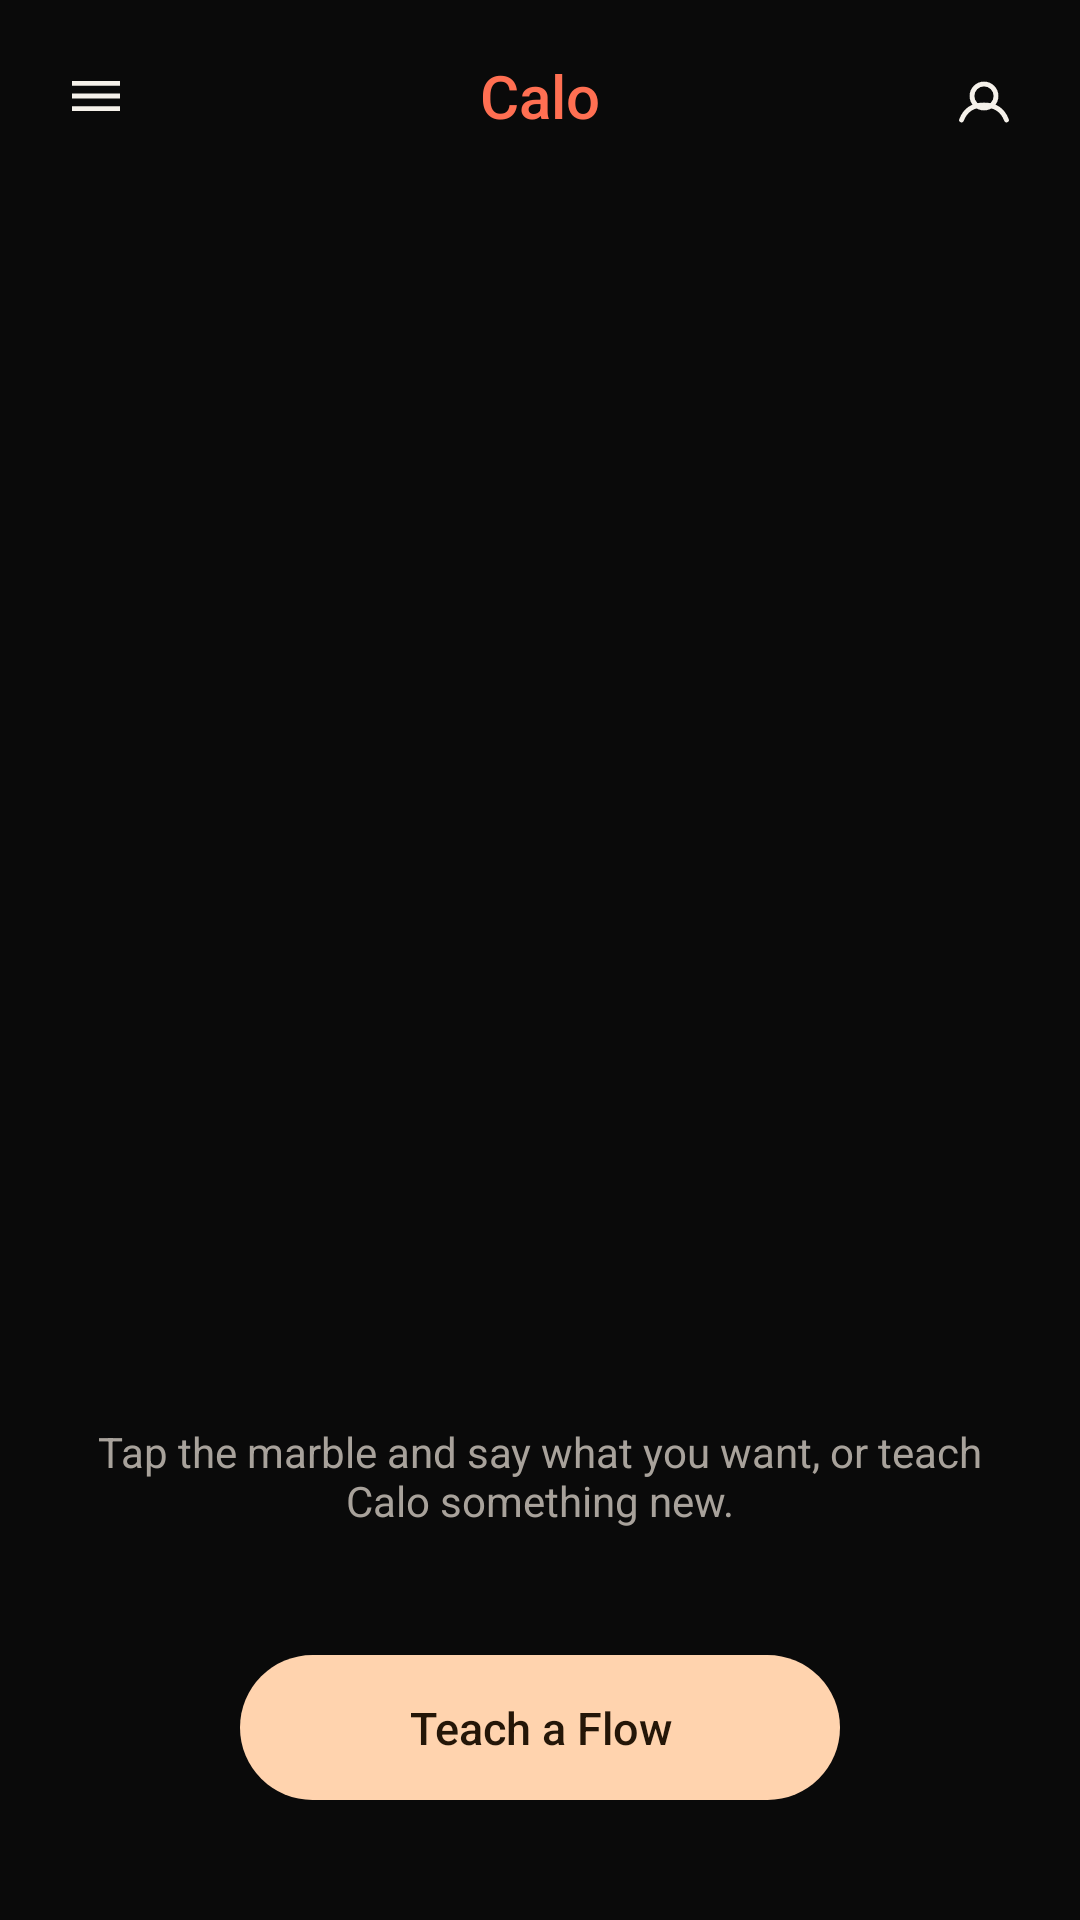

Reconstruct the res/layout file that produces this screen, plus the resources it refers to.
<!-- AndroidManifest.xml: activity theme Theme.Calo -->
<!-- res/layout/activity_main.xml -->
<?xml version="1.0" encoding="utf-8"?>
<androidx.drawerlayout.widget.DrawerLayout
    android:id="@+id/drawerLayout"
    xmlns:android="http://schemas.android.com/apk/res/android"
    android:layout_width="match_parent"
    android:layout_height="match_parent">

    <FrameLayout
        android:layout_width="match_parent"
        android:layout_height="match_parent"
        android:background="?attr/caloColorBackground"
        android:fitsSystemWindows="true">

        
        <LinearLayout
            android:layout_width="match_parent"
            android:layout_height="wrap_content"
            android:layout_gravity="center"
            android:layout_marginTop="48dp"
            android:gravity="center_horizontal"
            android:orientation="vertical">

            <View
                android:id="@+id/marble"
                android:layout_width="220dp"
                android:layout_height="220dp"
                android:contentDescription="@string/marble_content_description"
                android:foreground="?attr/selectableItemBackgroundBorderless" />

            <TextView
                android:id="@+id/statusText"
                android:layout_width="wrap_content"
                android:layout_height="wrap_content"
                android:layout_marginTop="28dp"
                android:layout_marginStart="32dp"
                android:layout_marginEnd="32dp"
                android:gravity="center"
                android:text="@string/status_idle"
                android:textColor="?attr/caloColorTextSecondary"
                android:textSize="14sp" />

        </LinearLayout>

        
        <FrameLayout
            android:layout_width="match_parent"
            android:layout_height="wrap_content"
            android:layout_gravity="top"
            android:paddingTop="12dp">

            <ImageButton
                android:id="@+id/menuButton"
                android:layout_width="40dp"
                android:layout_height="40dp"
                android:layout_gravity="start"
                android:layout_marginStart="12dp"
                android:background="?attr/selectableItemBackgroundBorderless"
                android:contentDescription="@string/menu_content_description"
                android:padding="8dp"
                android:src="@drawable/ic_menu" />

            <TextView
                android:layout_width="wrap_content"
                android:layout_height="40dp"
                android:layout_gravity="center"
                android:fontFamily="sans-serif-medium"
                android:gravity="center"
                android:text="@string/app_name"
                android:textColor="?attr/caloColorAccentStart"
                android:textSize="20sp" />

            <ImageButton
                android:id="@+id/profileButton"
                android:layout_width="40dp"
                android:layout_height="40dp"
                android:layout_gravity="end"
                android:layout_marginEnd="12dp"
                android:background="?attr/selectableItemBackgroundBorderless"
                android:contentDescription="@string/profile_content_description"
                android:padding="8dp"
                android:src="@drawable/ic_profile" />

        </FrameLayout>

        
        <TextView
            android:id="@+id/teachButton"
            android:layout_width="wrap_content"
            android:layout_height="wrap_content"
            android:layout_gravity="bottom|center_horizontal"
            android:layout_marginBottom="40dp"
            android:background="@drawable/bg_teach_button"
            android:fontFamily="sans-serif-medium"
            android:gravity="center"
            android:minWidth="200dp"
            android:paddingStart="28dp"
            android:paddingTop="14dp"
            android:paddingEnd="28dp"
            android:paddingBottom="14dp"
            android:text="@string/action_start_teaching"
            android:textColor="?attr/caloColorButtonText"
            android:textSize="15sp" />

    </FrameLayout>

    <include layout="@layout/view_nav_drawer" />

</androidx.drawerlayout.widget.DrawerLayout>
<!-- res/layout/view_nav_drawer.xml (included above) -->
<?xml version="1.0" encoding="utf-8"?>
<LinearLayout
    xmlns:android="http://schemas.android.com/apk/res/android"
    android:layout_width="280dp"
    android:layout_height="match_parent"
    android:layout_gravity="start"
    android:background="?attr/caloColorBackground"
    android:orientation="vertical"
    android:paddingTop="48dp"
    android:paddingBottom="24dp">

    
    <TextView
        android:id="@+id/navHomeTitle"
        android:layout_width="match_parent"
        android:layout_height="wrap_content"
        android:background="?attr/selectableItemBackground"
        android:clickable="true"
        android:focusable="true"
        android:fontFamily="sans-serif-medium"
        android:paddingStart="24dp"
        android:paddingEnd="24dp"
        android:paddingTop="12dp"
        android:paddingBottom="20dp"
        android:text="@string/app_name"
        android:textColor="?attr/caloColorAccentStart"
        android:textSize="24sp" />

    <LinearLayout
        android:id="@+id/navItemDashboard"
        style="@style/NavDrawerRow">
        <ImageView
            android:id="@+id/navIconDashboard"
            style="@style/NavDrawerIcon"
            android:src="@drawable/ic_nav_dashboard"
            android:contentDescription="@null" />
        <TextView
            android:id="@+id/navLabelDashboard"
            style="@style/NavDrawerLabel"
            android:text="@string/nav_dashboard" />
    </LinearLayout>

    <LinearLayout
        android:id="@+id/navItemThemes"
        style="@style/NavDrawerRow">
        
        <View
            android:id="@+id/navThemeBall"
            style="@style/NavDrawerIcon"
            android:background="@drawable/shape_theme_ball_default" />
        <TextView
            android:id="@+id/navLabelThemes"
            style="@style/NavDrawerLabel"
            android:text="@string/nav_themes" />
    </LinearLayout>

    <LinearLayout
        android:id="@+id/navItemSettings"
        style="@style/NavDrawerRow">
        <ImageView
            android:id="@+id/navIconSettings"
            style="@style/NavDrawerIcon"
            android:src="@drawable/ic_nav_settings"
            android:contentDescription="@null" />
        <TextView
            android:id="@+id/navLabelSettings"
            style="@style/NavDrawerLabel"
            android:text="@string/nav_settings" />
    </LinearLayout>

    <LinearLayout
        android:id="@+id/navItemHelp"
        style="@style/NavDrawerRow">
        <ImageView
            android:id="@+id/navIconHelp"
            style="@style/NavDrawerIcon"
            android:src="@drawable/ic_nav_help"
            android:contentDescription="@null" />
        <TextView
            android:id="@+id/navLabelHelp"
            style="@style/NavDrawerLabel"
            android:text="@string/nav_help" />
    </LinearLayout>

    <Space
        android:layout_width="match_parent"
        android:layout_height="0dp"
        android:layout_weight="1" />

    <View
        android:layout_width="match_parent"
        android:layout_height="1dp"
        android:layout_marginStart="24dp"
        android:layout_marginEnd="24dp"
        android:layout_marginBottom="12dp"
        android:background="?attr/caloColorDivider" />

    <LinearLayout
        android:layout_width="match_parent"
        android:layout_height="wrap_content"
        android:layout_marginStart="24dp"
        android:layout_marginEnd="24dp"
        android:layout_marginBottom="8dp"
        android:gravity="center_vertical"
        android:orientation="horizontal">

        <ImageView
            style="@style/NavDrawerIcon"
            android:src="@drawable/ic_nav_dark_mode"
            android:contentDescription="@null"
            android:tint="?attr/caloColorTextPrimary" />

        <TextView
            android:layout_width="0dp"
            android:layout_height="wrap_content"
            android:layout_weight="1"
            android:text="@string/nav_dark_mode"
            android:textColor="?attr/caloColorTextPrimary"
            android:textSize="15sp" />

        <Switch
            android:id="@+id/navDarkModeSwitch"
            android:layout_width="wrap_content"
            android:layout_height="wrap_content"
            android:checked="true" />

    </LinearLayout>

    <TextView
        android:id="@+id/navVersionText"
        android:layout_width="match_parent"
        android:layout_height="wrap_content"
        android:layout_marginStart="24dp"
        android:layout_marginEnd="24dp"
        android:text="@string/nav_version"
        android:textColor="?attr/caloColorTextSecondary"
        android:textSize="11sp" />

</LinearLayout>
<!-- resources referenced by this layout -->
<resources>
  <!-- drawable bg_teach_button (drawable) -->
  <?xml version="1.0" encoding="utf-8"?>
  <shape xmlns:android="http://schemas.android.com/apk/res/android"
      android:shape="rectangle">
      <solid android:color="?attr/caloColorButtonBg" />
      <corners android:radius="28dp" />
  </shape>
  <!-- drawable ic_menu (drawable) -->
  <?xml version="1.0" encoding="utf-8"?>
  <vector xmlns:android="http://schemas.android.com/apk/res/android"
      android:width="24dp"
      android:height="24dp"
      android:viewportWidth="24"
      android:viewportHeight="24">
      <path
          android:fillColor="?attr/caloColorTextPrimary"
          android:pathData="M4,7 H20 V8.6 H4 Z" />
      <path
          android:fillColor="?attr/caloColorTextPrimary"
          android:pathData="M4,11.2 H20 V12.8 H4 Z" />
      <path
          android:fillColor="?attr/caloColorTextPrimary"
          android:pathData="M4,15.4 H20 V17 H4 Z" />
  </vector>
  <!-- drawable ic_nav_dark_mode (drawable) -->
  <?xml version="1.0" encoding="utf-8"?>
  <vector xmlns:android="http://schemas.android.com/apk/res/android"
      android:width="24dp"
      android:height="24dp"
      android:viewportWidth="24"
      android:viewportHeight="24">
      <path
          android:fillColor="#FFFFFF"
          android:pathData="M12.5,20.5 C7.8,20.5 4,16.7 4,12 C4,8.1 6.6,4.9 10.1,3.8
                             C9.2,5.3 8.8,7 9.1,8.8 C9.7,12.4 12.9,14.9 16.5,14.5
                             C17.6,14.4 18.6,14 19.5,13.4 C18.6,17.5 15,20.5 12.5,20.5 Z" />
  </vector>
  <!-- drawable shape_theme_ball_default (drawable) -->
  <?xml version="1.0" encoding="utf-8"?>
  <shape xmlns:android="http://schemas.android.com/apk/res/android"
      android:shape="oval">
      <gradient
          android:type="linear"
          android:angle="315"
          android:startColor="@color/calo_swirl_magenta"
          android:endColor="@color/calo_orange" />
  </shape>
  <string name="action_start_teaching">Teach a Flow</string>
  <string name="app_name">Calo</string>
  <string name="marble_content_description">Tap and speak a command</string>
  <string name="menu_content_description">Menu</string>
  <string name="nav_dark_mode">Dark Mode</string>
  <string name="nav_dashboard">Dashboard</string>
  <string name="nav_help">Help &amp; Feedback</string>
  <string name="nav_settings">Settings</string>
  <string name="nav_themes">Themes</string>
  <string name="nav_version">Calo Version 1.0.0</string>
  <string name="profile_content_description">Profile</string>
  <string name="status_idle">Tap the marble and say what you want, or teach Calo something new.</string>
  <style name="NavDrawerIcon">
          <item name="android:layout_width">22dp</item>
          <item name="android:layout_height">22dp</item>
          <item name="android:layout_marginEnd">18dp</item>
      </style>
  <style name="NavDrawerLabel">
          <item name="android:layout_width">wrap_content</item>
          <item name="android:layout_height">wrap_content</item>
          <item name="android:textColor">?attr/caloColorTextSecondary</item>
          <item name="android:textSize">15sp</item>
      </style>
  <style name="Theme.Calo" parent="Theme.Calo.DefaultDark" />
  <color name="calo_swirl_magenta">#E23F91</color>
  <color name="calo_orange">#FF9A4D</color>
  <color name="calo_bg">#0A0A0A</color>
  <color name="calo_peach">#FFD3AE</color>
  <color name="calo_surface">#161616</color>
  <color name="calo_coral">#FF6F52</color>
  <color name="calo_button_text">#241608</color>
  <color name="calo_text_primary">#F5F1EA</color>
  <color name="calo_text_secondary">#A8A29B</color>
</resources>
